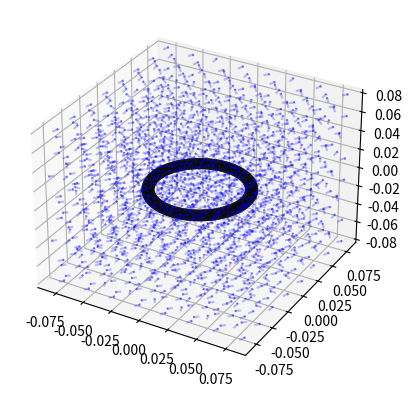

Write the Python code that produced this figure.
# [redacted]
#Magnetic Field Visualizer Project
#Rev: 5/01/2025: Rewriting the Code to find issues.

#Code Purpose:
#Originally this code was designed as a simple calculator for a Physics 2 Bonus Project on Biot-Savart's Law

#Now it has become an expanded project focused on visualizing the Magnetic Field about a current-carrying wire loop.

#Current Challenges:
#1. Getting a good visualization of the Magnetic Field. But given the fact every element of the circuit is producing 
#   a loop, getting a visualization may be difficult
#2. Vectorizing the code and getting accurate calculations performed.

#Necessary Libraries and functions for simplification
import numpy as np
import matplotlib.pyplot as plt
from numpy.linalg import cross, norm

def main():
    
    ##Initializing Conditions
    Current = 4         #Amps (Current through Wire)
    Radius = 0.04       #Meters (Radius of Wire Loop)
    Thickness = 0.005   #Meters (Thickness of Wire)
    Segments = 50       #Number of Wire Segments for Calculations


    ##Points for Calculations
    #Pre-Computing the Observation Volume (Cubic Volume):
    Range = np.linspace(-2*Radius,2*Radius,15)#Cube Dimensions
    Points=ObservationPoints(Range)

    #Test Case to Verify Math
    #Points = np.array([0.04,0.02,0.01])

    ##Magnetic Field Computations
    #Constants:
    dSComp = -2*np.pi*Radius/Segments      #Constants for dS Calculations
    mu0 = 4*np.pi*10**(-7)                 #Tesla-Meters/Second (Magnetic Constant)
    CrossComponent = mu0*Current/(4*np.pi) #dS-rHat Cross Product Constanta

    #Computation:
    B_Vectors = MagFieldCalc(Current,Points,Radius,Segments,dSComp,mu0,CrossComponent)

    ##Plotting:
    MagFieldPlot(B_Vectors,Points,Segments,Thickness,Radius)
    



def ObservationPoints(Range):

    #This function is used to gather a wide range of 3-D points for computations

    #Creating the Cubic Volume
    X,Y,Z = np.meshgrid(Range,Range,Range)

    #"Flattening" the dimensions for calculations later
    points = np.vstack((X.flatten(),Y.flatten(),Z.flatten())).T

    return points

def MagFieldCalc(I,Point,Radius,Segments,dSComp,mu0,CrossComp):

    ##Initializing Vectors and Constants

    #Angular positions of Segments
    theta = np.linspace(0,2*np.pi,Segments,endpoint = False) 

    #Radius Coordinates of Segments
    rad_Segment = Radius*np.column_stack((np.cos(theta),-np.sin(theta),np.zeros_like(theta)))
    
    #Line Differentials of Segments
    dS = -2*Radius*np.pi/Segments*np.column_stack((-np.sin(theta),-np.cos(theta),np.zeros_like(theta)))

    if Point.shape[0] > 1:
        #Reshaping the matrices for rVector and Cross Products:
        PointDims = Point.shape
        Point = Point.reshape(1,PointDims[1],PointDims[0])
        rad_Segment = np.tile(rad_Segment[:,:,np.newaxis],(1,1,PointDims[0]))
        dS = np.tile(dS[:,:,np.newaxis],(1,1,PointDims[0]))
 
    #Distance Vector between Point of Interest and Segment Location
    rVector = Point-rad_Segment

    #Magnitude of rVector
    #We choose Axis = 1 here to specifically target the 3D Components
    rMagnitude = norm(rVector,axis = 1, keepdims = True)

    #rVector Unit Vector
    rHat = rVector/rMagnitude

    #Magnetic Field Differential
    
    #We choose Axis = 1 here to specifically target the 3D Components
    dB = cross(dS,rHat,axis = 1)*CrossComp/rMagnitude**2

    #Total Magnetic Field at Points:
    B = np.sum(dB,axis = 0)*1e6

    return B

def MagFieldPlot(B_Vec,Point,Segment,Thick,Rad):

    ##First, we plot the Wire:

    #Wire is in the shape of a donut. Both relevant angles are that
    #of a circle, so we can use u_1 for simplicity.
    u_1 = np.linspace(0,2*np.pi,Segment)
    U_1, V_1 = np.meshgrid(u_1,u_1)
    #U_1 is of the Wire's Angular position at Segment
    #V_1 is the angle of that particular segment's circle

    #Wire Parametric Equations:
    WireX = (Rad + Thick*np.cos(V_1))*np.cos(U_1)
    WireY = (Rad + Thick*np.cos(V_1))*np.sin(U_1)
    WireZ = Thick*np.sin(V_1)

    #Plotting the Wire
    fig = plt.figure()
    ax = fig.add_subplot(projection = '3d')
    ax.plot_surface(WireX,WireY,WireZ,color = 'k')

    ##Next, we plot the Magnetic Field Lines as a Quiver
    #Quick Adjustment to B_Vec for dimensional homogeneity
    B_Vec = B_Vec.T

    skip = np.arange(0,Point.shape[0],2)

    ax.quiver(Point[skip,0],Point[skip,1],Point[skip,2],
    B_Vec[skip,0],B_Vec[skip,1],B_Vec[skip,2],color = 'b',alpha = 0.25,normalize=True,arrow_length_ratio = 0.3,length = 0.005)

    plt.show()






main()